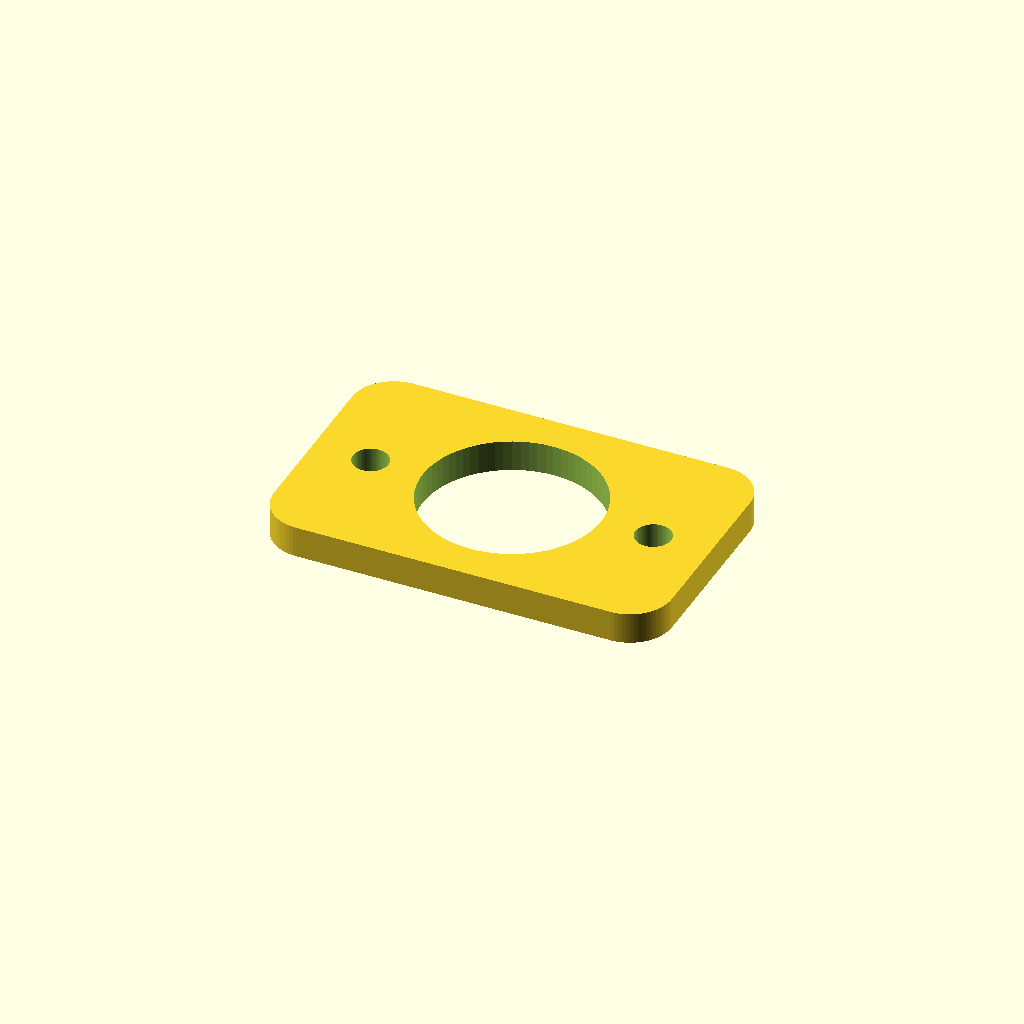
Cell 1 — every parameter at its default value.
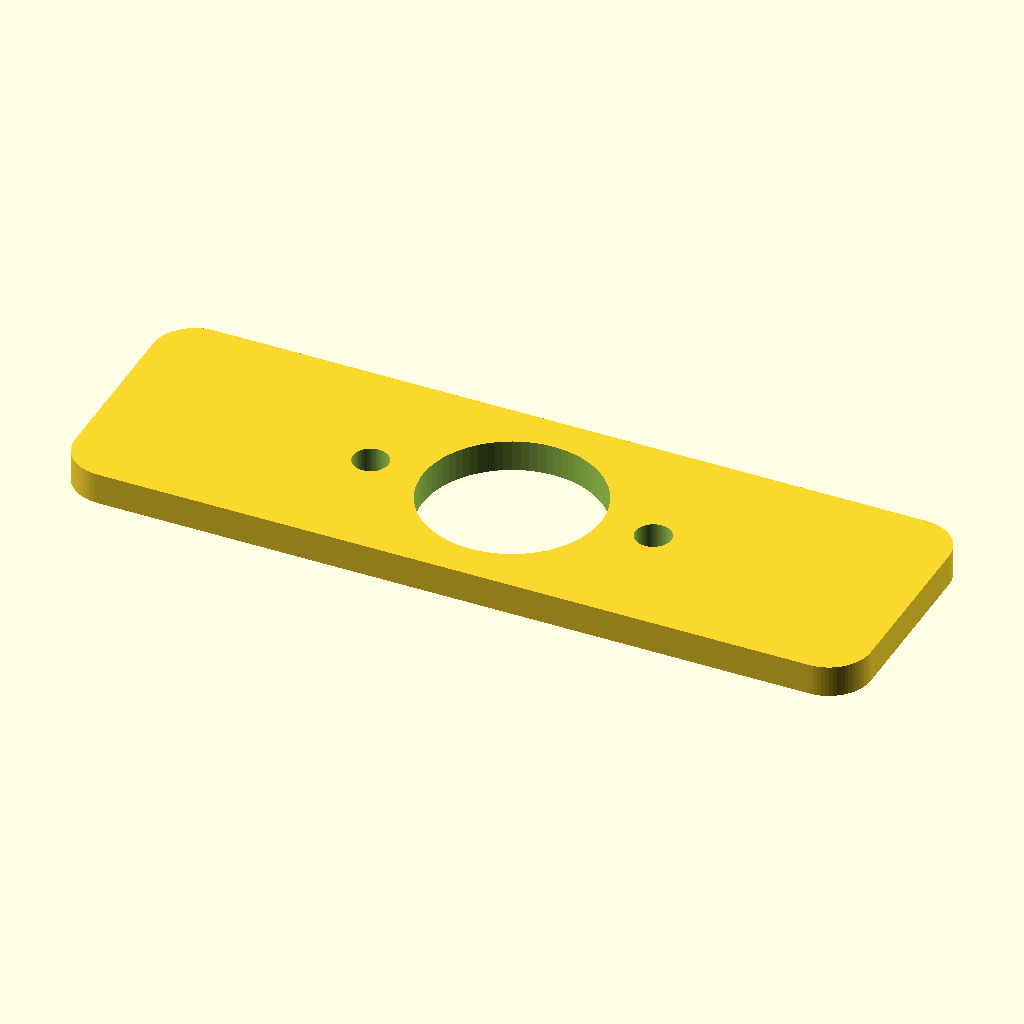
Cell 2: the same model with ret_w = 76.
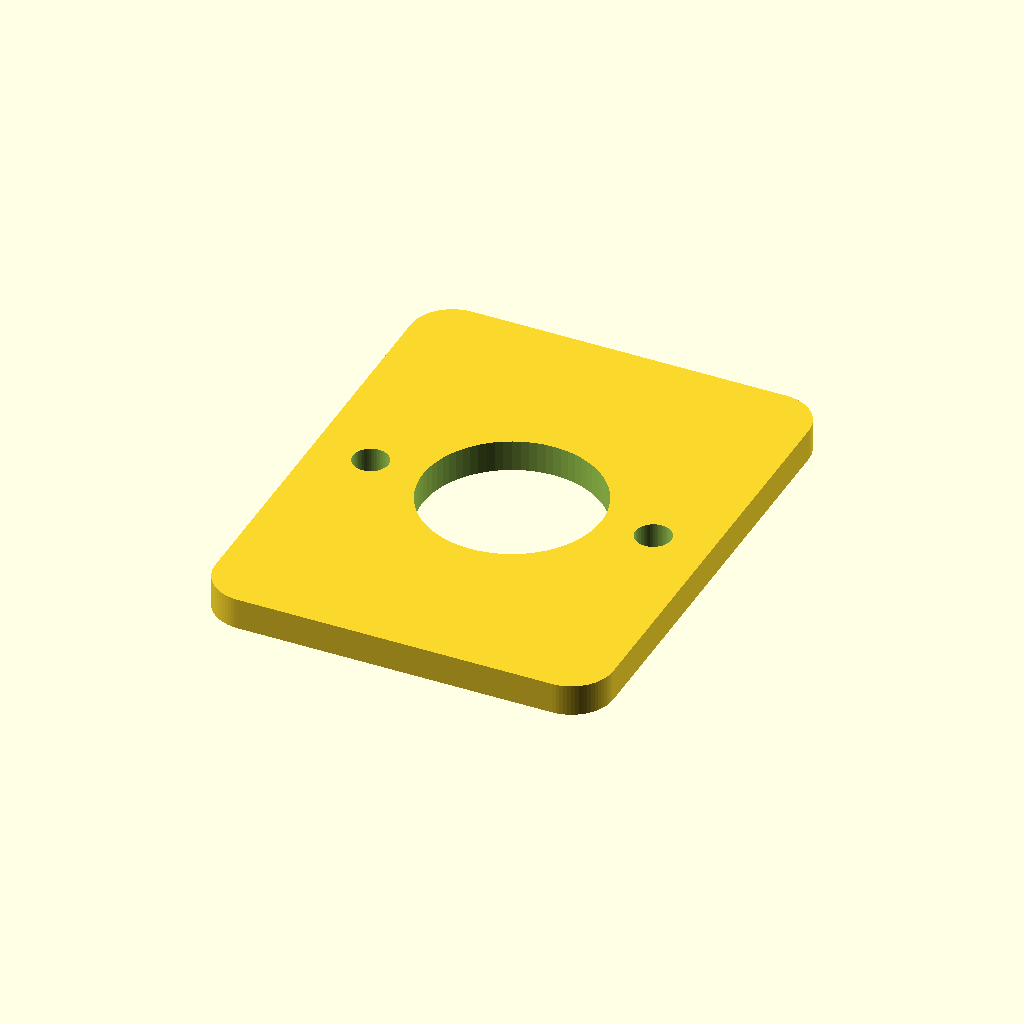
Cell 3: the same model with ret_l = 48.
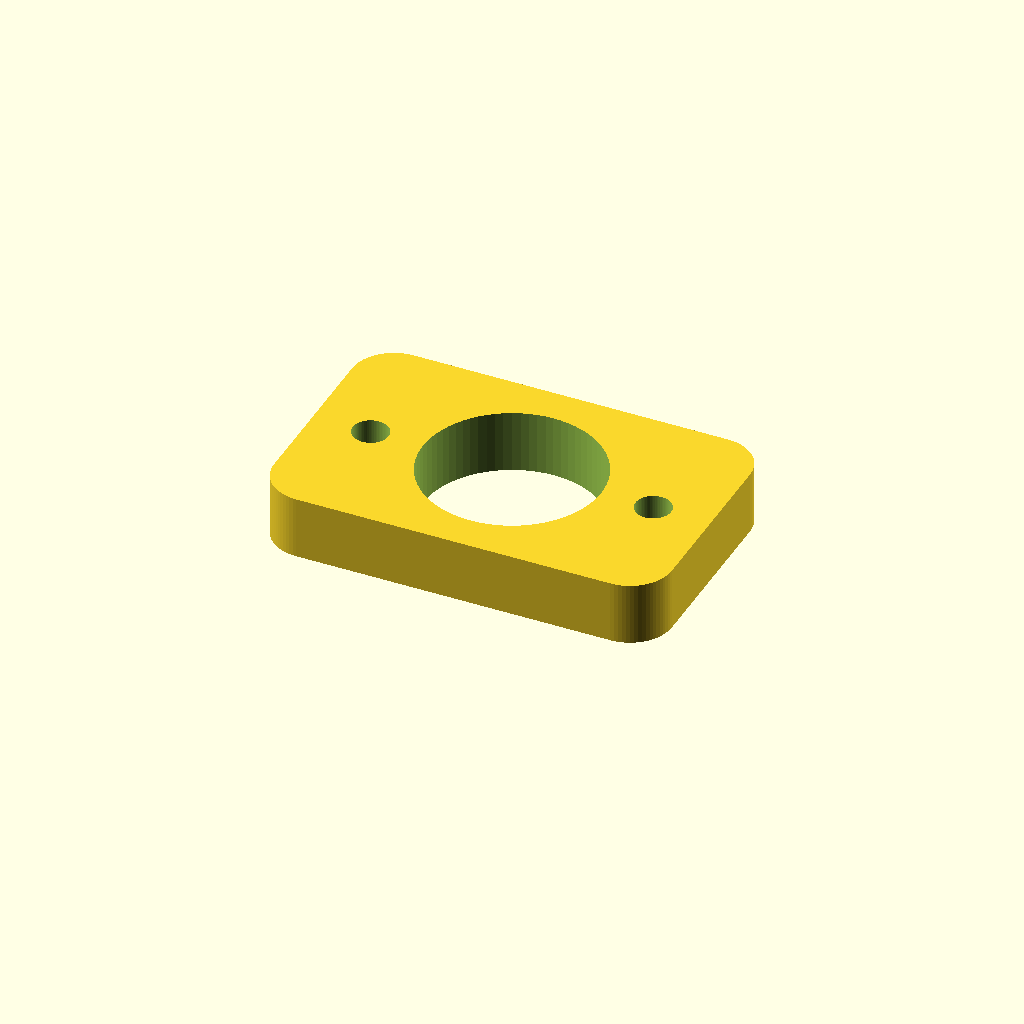
Cell 4: the same model with ret_t = 6.
All cells are drawn from one camera (rotation 55°, 0°, 25°, orthographic, colour scheme Cornfield), so only the parameter changes between them.
Source of the model, WOLI_V1_1_AUDITED_FINAL/01_SOURCE_SCAD/09B_caster_tab_retainer.scad:

include <woli_lib.scad>;

ret_w=38;
ret_l=24;
ret_t=3.0;

difference(){
    rplate(ret_w,ret_l,ret_t,4);

    // Keep central round housing completely free.
    translate([0,0,-0.1])
        cylinder(h=ret_t+0.3,d=17.0);

    // Clearance holes; threads are formed in 09 base.
    for(x=[-caster_retainer_screw_cc/2,caster_retainer_screw_cc/2])
        translate([x,0,-0.1])
            cylinder(h=ret_t+0.3,d=m3_clear);
}
Parameter table extracted from the source (name, type, default, range or options):
ret_w: number, default 38
ret_l: number, default 24
ret_t: number, default 3
